3-way image classification set "data_split" from GitHub (setiawanadekaputrajaya/Klasifikasi_Penyakit-Daun-Padi); label vocabulary: bacterial leaf blight, brown spot, leaf scald.

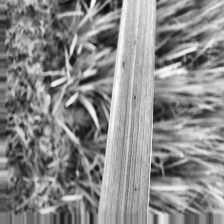
Label: brown spot

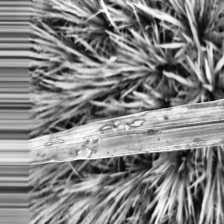
Label: bacterial leaf blight

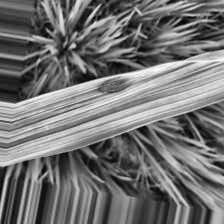
Label: leaf scald

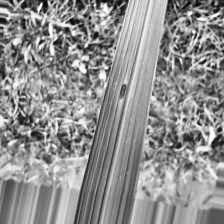
Label: brown spot

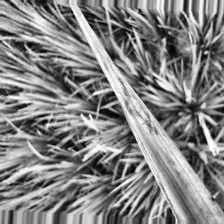
Label: bacterial leaf blight

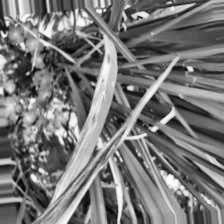
Label: leaf scald
